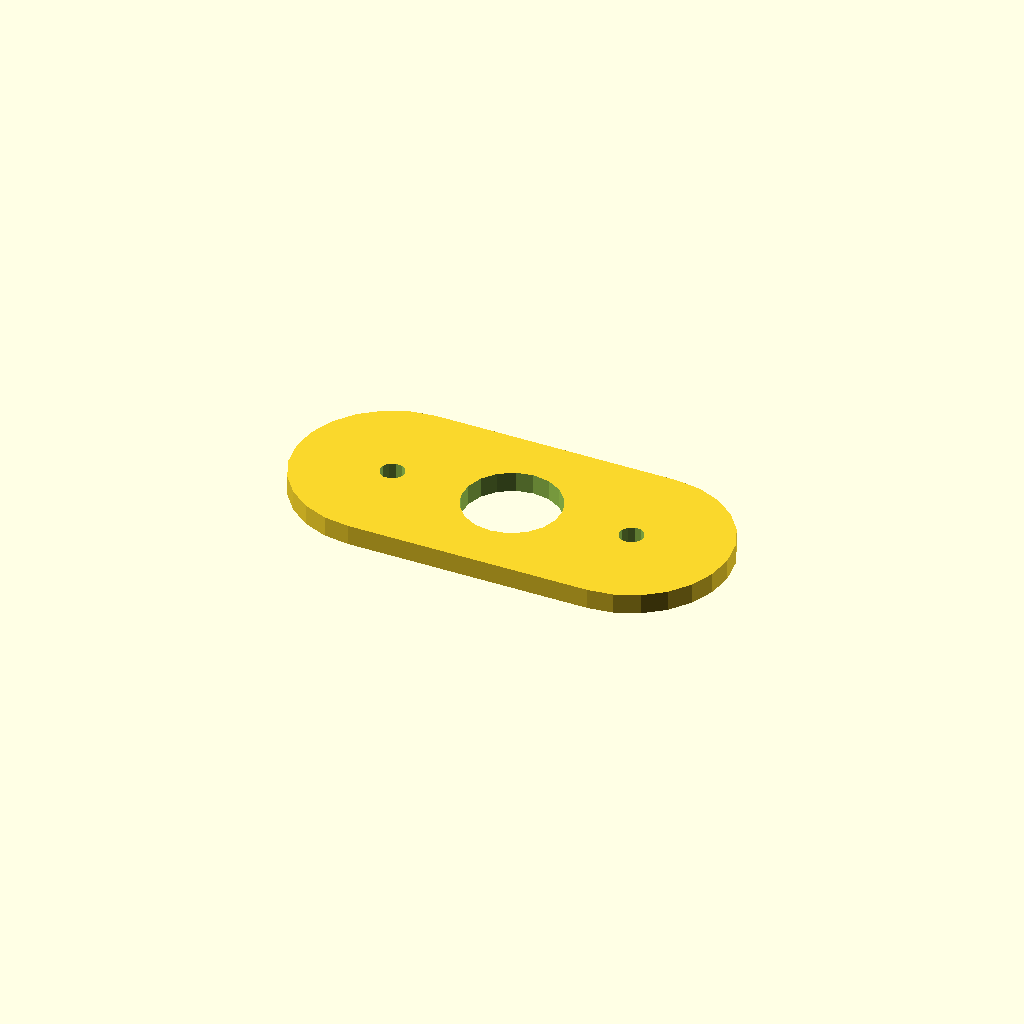
Cell 1: the model at its default parameters.
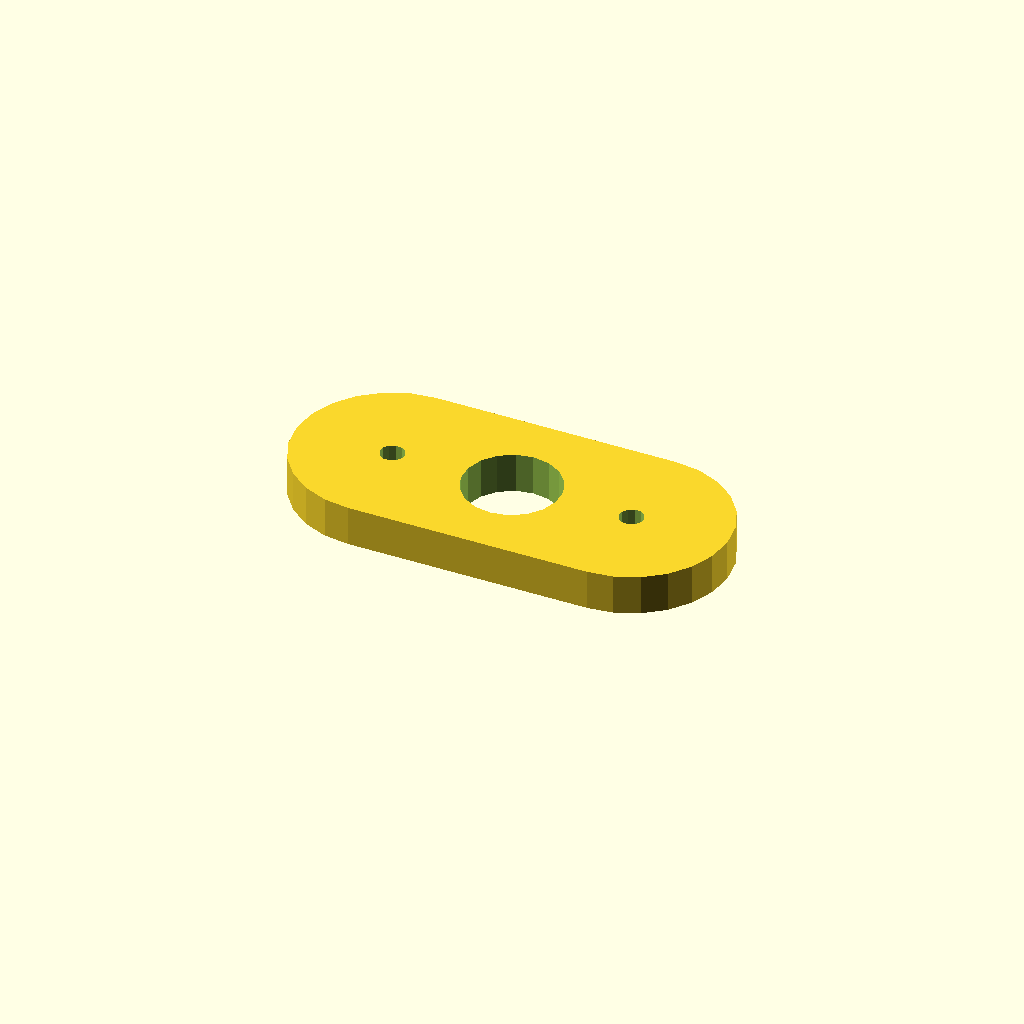
Cell 2 — plate_t set to 10, the other parameters unchanged.
All cells are drawn from one camera (rotation 55°, 0°, 25°, orthographic, colour scheme Cornfield), so only the parameter changes between them.
OpenSCAD source file optional_data/data/sketch4/spacerplates/part_0044.scad:
$fn = 32;

// ----------------------------------------------------------------------
// Spacer plate: obround span 60, caps R24
// ----------------------------------------------------------------------

// --- parameters (mm) ---
bore_r = 12;              // centre bore radius
bolt_r = 3;               // bolt hole radius
plate_t = 5;              // plate thickness, Z (extrusion height)
span = 60;                // obround span
cap_r = 24;               // cap radius
fit_tol = 0.02;           // declared fit tolerance (prompt contract)
free_tol = 0.2;           // declared free tolerance (prompt contract)

profile = [[24, 48], [17.788, 47.182], [12, 44.785], [7.029, 40.971], [3.215, 36], [0.818, 30.212], [0, 24], [0.818, 17.788], [3.215, 12], [7.029, 7.029], [12, 3.215], [17.788, 0.818], [24, 0], [84, 0], [90.212, 0.818], [96, 3.215], [100.971, 7.029], [104.785, 12], [107.182, 17.788], [108, 24], [107.182, 30.212], [104.785, 36], [100.971, 40.971], [96, 44.785], [90.212, 47.182], [84, 48]];  // primary outline, 26 points, counter clockwise
void_1 = [[65.78, 26.29], [64.286, 30.18], [61.552, 33.326], [57.907, 35.346], [53.791, 35.998], [49.7, 35.203], [46.127, 33.057], [43.505, 29.818], [42.148, 25.877], [42.22, 21.71], [43.714, 17.82], [46.448, 14.674], [50.093, 12.654], [54.209, 12.002], [58.3, 12.797], [61.873, 14.943], [64.495, 18.182], [65.852, 22.123]];  // centre bore, 18 points
void_2 = [[26.945, 24.572], [26.264, 25.968], [24.977, 26.837], [23.428, 26.945], [22.032, 26.264], [21.163, 24.977], [21.055, 23.428], [21.736, 22.032], [23.023, 21.163], [24.572, 21.055], [25.968, 21.736], [26.837, 23.023]];  // end hole, 12 points
void_3 = [[86.945, 24.572], [86.264, 25.968], [84.977, 26.837], [83.428, 26.945], [82.032, 26.264], [81.163, 24.977], [81.055, 23.428], [81.736, 22.032], [83.023, 21.163], [84.572, 21.055], [85.968, 21.736], [86.837, 23.023]];  // end hole, 12 points

// --- the one profile operation ---
difference() {
  linear_extrude(height = plate_t) polygon(points = profile);
  translate([0, 0, -1])
    linear_extrude(height = plate_t + 2) polygon(points = void_1);
  translate([0, 0, -1])
    linear_extrude(height = plate_t + 2) polygon(points = void_2);
  translate([0, 0, -1])
    linear_extrude(height = plate_t + 2) polygon(points = void_3);
}
Customizer parameters (derived from the source; name, type, default, range or options):
bore_r: number, default 12
bolt_r: number, default 3
plate_t: number, default 5
span: number, default 60
cap_r: number, default 24
fit_tol: number, default 0.02
free_tol: number, default 0.2
